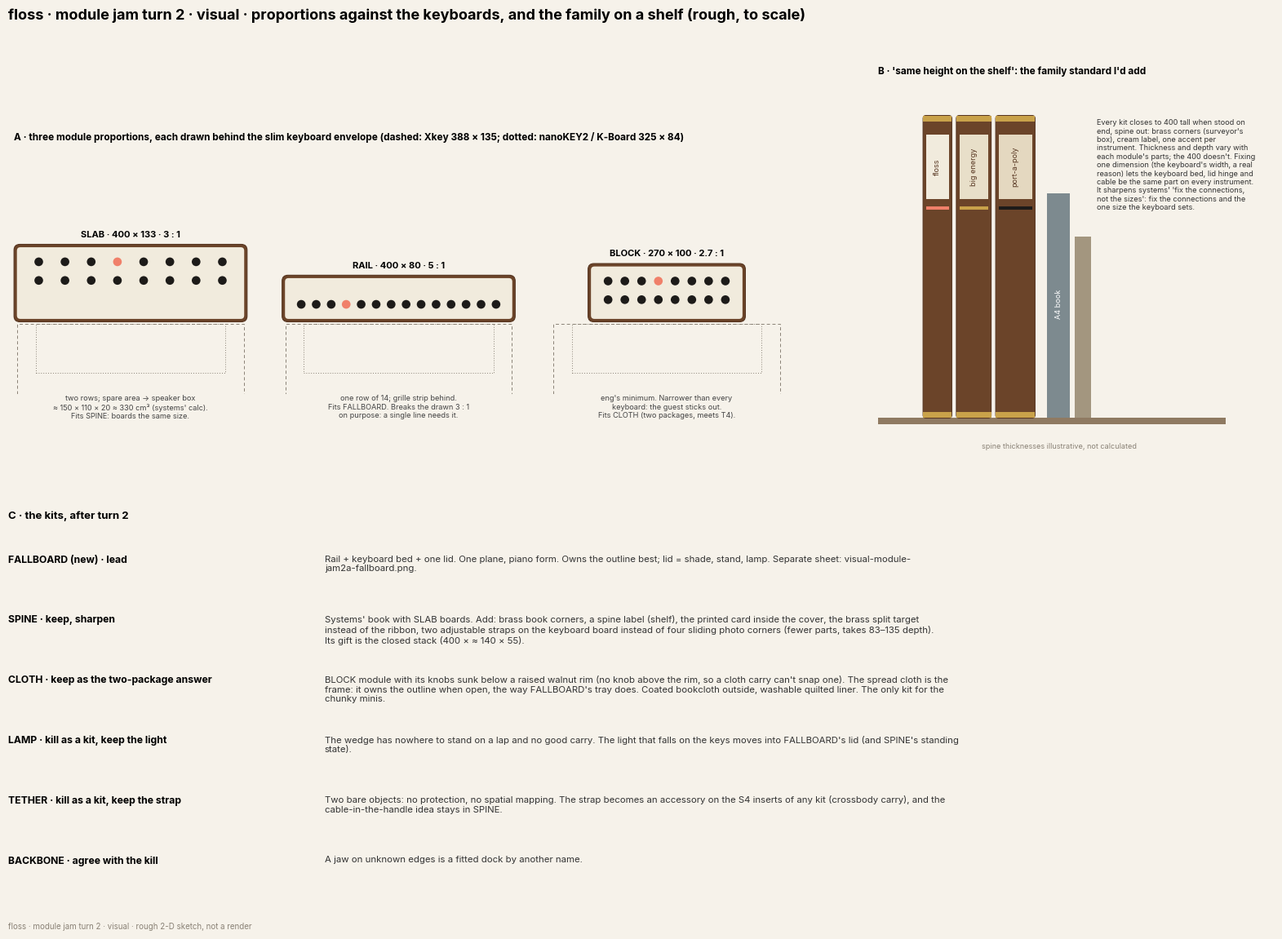

Reproduce this figure in Python.
# floss module jam, turn 2 (visual): proportions riff + the family on a shelf. Rough, to scale (mm).
# Run: python3 visual_module_jam2b.py  -> visual-module-jam2b-proportions-shelf.png
import textwrap
import matplotlib
matplotlib.use("Agg")
import matplotlib.pyplot as plt
from matplotlib.patches import FancyBboxPatch, Circle, Rectangle
plt.rcParams["font.family"] = "Inter"
WAL="#6b4429"; WALD="#563520"; CREAM="#f1ebdd"; BLACK="#1d1b19"; CORAL="#f0806a"; BRASS="#c9a24a"; GREY="#8a8276"; BG="#f6f2ea"
OAT="#d9cdb4"; BED="#2e2622"

fig = plt.figure(figsize=(16.5, 11.7), dpi=150); fig.patch.set_facecolor(BG)
fig.text(0.03, 0.965, "floss · module jam turn 2 · visual · proportions against the keyboards, and the family on a shelf (rough, to scale)", fontsize=13, weight="bold")

# ---------- A: three module proportions over the keyboard envelope ----------
ax = fig.add_axes([0.03, 0.50, 0.58, 0.42]); ax.set_aspect("equal"); ax.axis("off"); ax.set_xlim(-10, 1330); ax.set_ylim(-120, 330)
ax.text(0, 315, "A · three module proportions, each drawn behind the slim keyboard envelope (dashed: Xkey 388 × 135; dotted: nanoKEY2 / K-Board 325 × 84)", fontsize=8.5, weight="bold")
mods = [("SLAB · 400 × 133 · 3 : 1", 400, 133, "two rows; spare area → speaker box\n≈ 150 × 110 × 20 ≈ 330 cm³ (systems' calc).\nFits SPINE: boards the same size."),
        ("RAIL · 400 × 80 · 5 : 1", 400, 80, "one row of 14; grille strip behind.\nFits FALLBOARD. Breaks the drawn 3 : 1\non purpose: a single line needs it."),
        ("BLOCK · 270 × 100 · 2.7 : 1", 270, 100, "eng's minimum. Narrower than every\nkeyboard: the guest sticks out.\nFits CLOTH (two packages, meets T4).")]
x = 0
for name, w, d, note in mods:
    kbtop = 0
    ax.add_patch(Rectangle((x+(400-388)/2, kbtop-135), 388, 135, fc="none", ec=GREY, lw=0.7, ls=(0, (4, 3))))
    ax.add_patch(Rectangle((x+(400-325)/2, kbtop-84), 325, 84, fc="none", ec=GREY, lw=0.7, ls=(0, (1, 2))))
    mx = x + (400-w)/2
    ax.add_patch(FancyBboxPatch((mx, 4), w, d, boxstyle="round,pad=0,rounding_size=10", fc=WAL, ec=WALD, lw=0.8))
    ax.add_patch(FancyBboxPatch((mx+5, 9), w-10, d-10, boxstyle="round,pad=0,rounding_size=6", fc=CREAM, ec="none"))
    rows = 2 if d > 110 else 1
    n = 14 if rows == 1 else 8
    if w < 300: n, rows = 8, 2
    pitch = (w-40)/n
    for r in range(rows):
        for i in range(n):
            cx = mx+20+pitch*(i+0.5); cy = 4+d-(28 if rows == 1 else 30+r*32)
            if rows == 1: cy = 4+30
            ax.add_patch(Circle((cx, cy), 7.45, fc=CORAL if (i == 3 and r == 0) else BLACK, ec="none"))
    ax.text(x+200, d+16, name, ha="center", fontsize=8, weight="bold")
    ax.text(x+200, -150+28, note, ha="center", va="top", fontsize=6.6, color="#444")
    x += 460

# ---------- B: same height on the shelf ----------
ax = fig.add_axes([0.63, 0.50, 0.35, 0.42]); ax.set_aspect("equal"); ax.axis("off"); ax.set_xlim(-40, 420); ax.set_ylim(-60, 470)
ax.text(-40, 455, "B · 'same height on the shelf': the family standard I'd add", fontsize=8.5, weight="bold")
ax.add_patch(Rectangle((-40, -8), 460, 8, fc="#8f7a62", ec="none"))
books = [("floss", 38, CREAM, CORAL), ("big energy", 46, "#e8dfc9", BRASS), ("port-a-poly", 52, "#e4d8c0", BLACK)]
bx = 20
for name, t, col, acc in books:
    ax.add_patch(FancyBboxPatch((bx, 0), t, 400, boxstyle="round,pad=0,rounding_size=4", fc=WAL, ec=WALD, lw=0.8))
    ax.add_patch(Rectangle((bx+4, 290), t-8, 85, fc=col, ec="none"))
    ax.add_patch(Rectangle((bx+4, 276), t-8, 4, fc=acc, ec="none"))
    for c in (0, 392):
        ax.add_patch(Rectangle((bx, c), t, 8, fc=BRASS, ec="none"))
    ax.text(bx+t/2, 332, name, rotation=90, ha="center", va="center", fontsize=6.5, color=WALD)
    bx += t + 6
# a real book for scale
ax.add_patch(Rectangle((bx+10, 0), 30, 297, fc="#7d8a8f", ec="none")); ax.text(bx+25, 150, "A4 book", rotation=90, ha="center", va="center", fontsize=6.5, color="white")
ax.add_patch(Rectangle((bx+46, 0), 22, 240, fc="#a3967f", ec="none"))
ax.text(250, 395, textwrap.fill("Every kit closes to 400 tall when stood on end, spine out: brass corners (surveyor's box), cream label, one accent per instrument. "
        "Thickness and depth vary with each module's parts; the 400 doesn't. Fixing one dimension (the keyboard's width, a real reason) lets the keyboard bed, lid hinge "
        "and cable be the same part on every instrument. It sharpens systems' 'fix the connections, not the sizes': fix the connections and the one size the keyboard sets.", 44),
        fontsize=6.6, va="top", color="#333")
ax.text(200, -40, "spine thicknesses illustrative, not calculated", ha="center", fontsize=6.5, color=GREY)

# ---------- C: kit verdicts ----------
ax = fig.add_axes([0.03, 0.03, 0.94, 0.42]); ax.axis("off")
rows = [
("FALLBOARD (new) · lead", "Rail + keyboard bed + one lid. One plane, piano form. Owns the outline best; lid = shade, stand, lamp. Separate sheet: visual-module-jam2a-fallboard.png."),
("SPINE · keep, sharpen", "Systems' book with SLAB boards. Add: brass book corners, a spine label (shelf), the printed card inside the cover, the brass split target instead of the ribbon, "
                          "two adjustable straps on the keyboard board instead of four sliding photo corners (fewer parts, takes 83–135 depth). Its gift is the closed stack (400 × ≈ 140 × 55)."),
("CLOTH · keep as the two-package answer", "BLOCK module with its knobs sunk below a raised walnut rim (no knob above the rim, so a cloth carry can't snap one). The spread cloth is the frame: "
                          "it owns the outline when open, the way FALLBOARD's tray does. Coated bookcloth outside, washable quilted liner. The only kit for the chunky minis."),
("LAMP · kill as a kit, keep the light", "The wedge has nowhere to stand on a lap and no good carry. The light that falls on the keys moves into FALLBOARD's lid (and SPINE's standing state)."),
("TETHER · kill as a kit, keep the strap", "Two bare objects: no protection, no spatial mapping. The strap becomes an accessory on the S4 inserts of any kit (crossbody carry), and the cable-in-the-handle idea stays in SPINE."),
("BACKBONE · agree with the kill", "A jaw on unknown edges is a fitted dock by another name."),
]
y = 0.98
ax.text(0, y, "C · the kits, after turn 2", fontsize=9.5, weight="bold", transform=ax.transAxes); y -= 0.09
for h, b in rows:
    ax.text(0.0, y, h, fontsize=8.8, weight="bold", va="top", transform=ax.transAxes)
    ax.text(0.25, y, textwrap.fill(b, 140), fontsize=8.2, va="top", transform=ax.transAxes, color="#333")
    y -= 0.15
fig.text(0.03, 0.012, "floss · module jam turn 2 · visual · rough 2-D sketch, not a render", fontsize=7, color=GREY)
fig.savefig("visual-module-jam2b-proportions-shelf.png", facecolor=BG)
